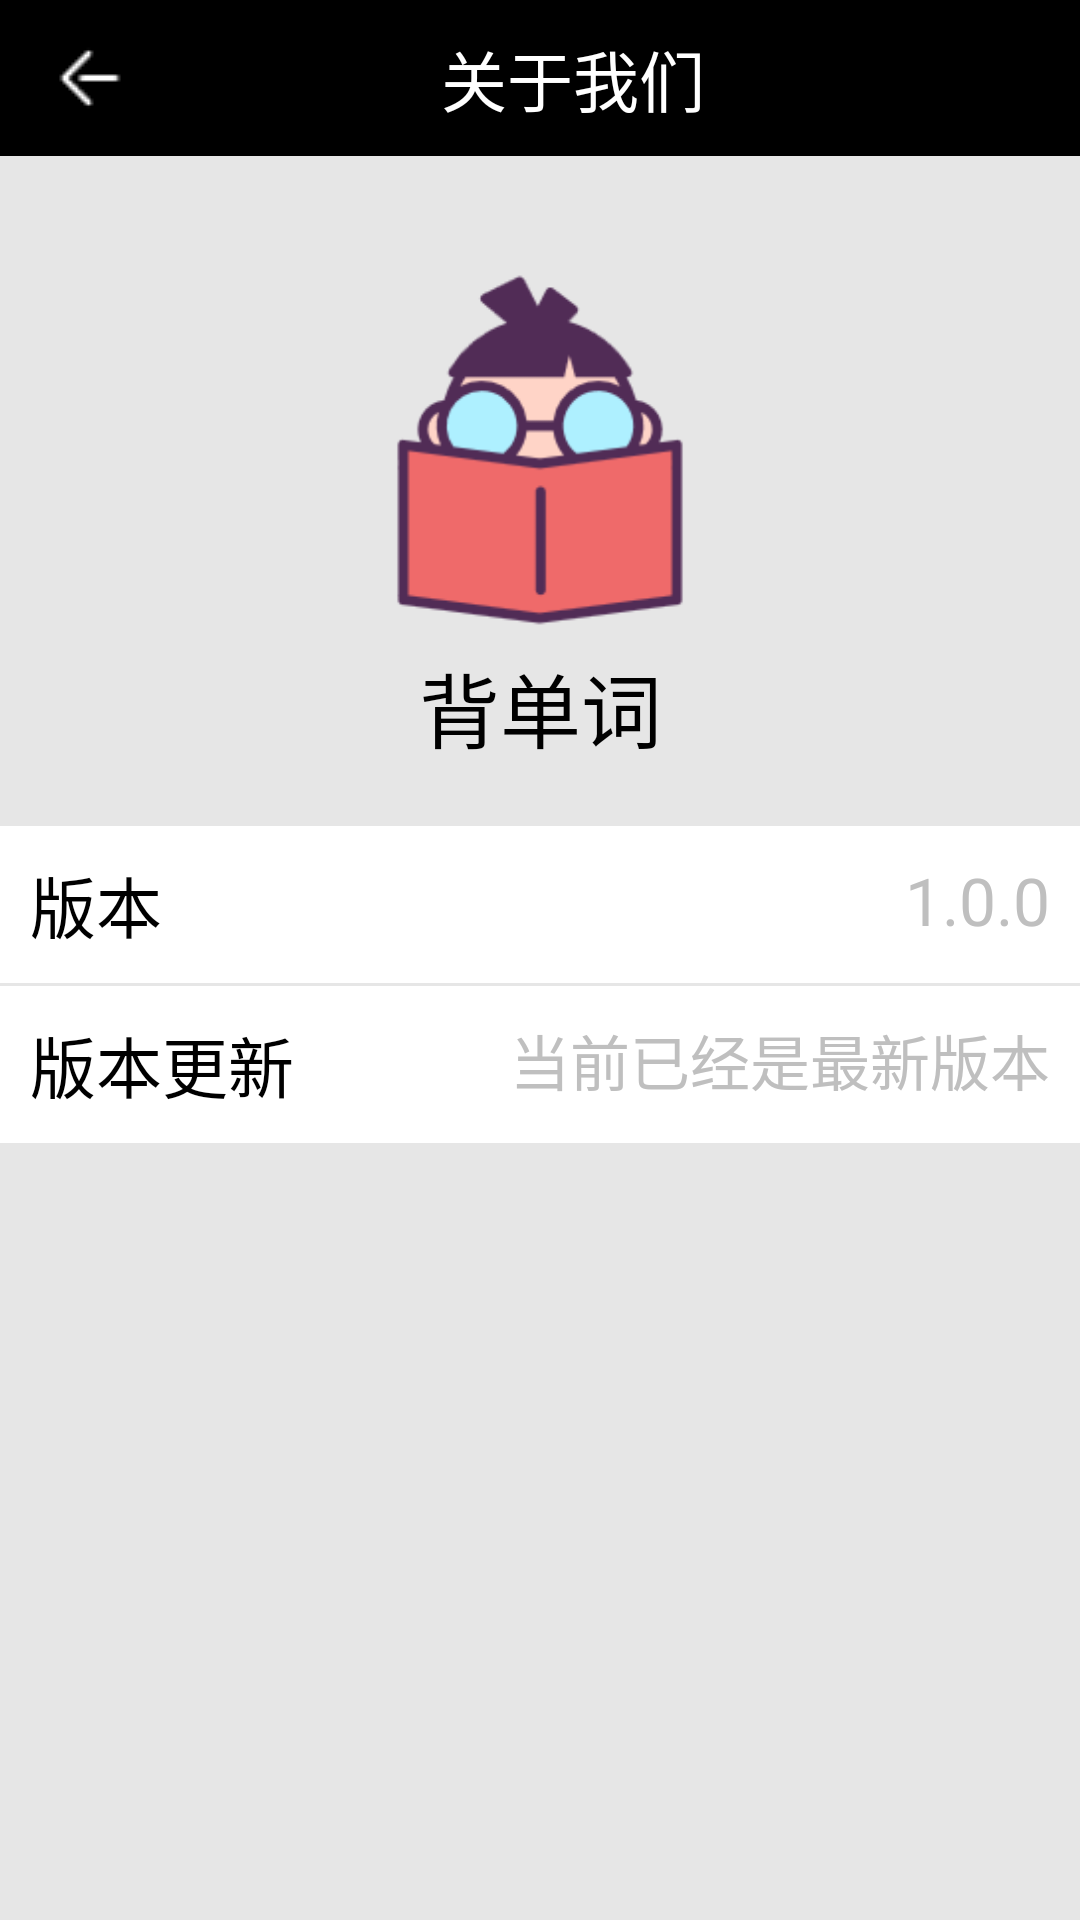

Produce the Android XML layout that renders to this screen, including the resource entries it uses.
<!-- AndroidManifest.xml: application theme AppTheme.NoActionBar -->
<!-- res/layout/activity_about_us.xml -->
<?xml version="1.0" encoding="utf-8"?>
<LinearLayout xmlns:android="http://schemas.android.com/apk/res/android"
    xmlns:tools="http://schemas.android.com/tools"
    android:layout_width="match_parent"
    android:layout_height="match_parent"
    tools:context="example.loginsystem.activity.AboutUsActivity"
    android:background="#e6e6e6"
    android:orientation="vertical">

    <LinearLayout
        android:layout_width="match_parent"
        android:layout_height="wrap_content"
        android:background="#000"
        android:padding="8dp">

        <ImageButton
            android:layout_width="44dp"
            android:layout_height="36dp"
            android:background="#000"
            android:onClick="backToHome"
            android:src="@drawable/ic_back" />

        <TextView
            android:layout_width="wrap_content"
            android:layout_height="match_parent"
            android:layout_marginLeft="95dp"
            android:paddingTop="2dp"
            android:text="关于我们"
            android:textColor="#fff"
            android:textSize="22sp" />
    </LinearLayout>

    <ImageView
        android:layout_width="match_parent"
        android:layout_height="wrap_content"
        android:padding="16dp"/>

    <ImageView
        android:id="@+id/imageView"
        android:layout_width="match_parent"
        android:layout_height="132dp"
        android:src="@drawable/im_logo" />
    <TextView
        android:layout_width="match_parent"
        android:layout_height="wrap_content"
        android:text="背单词"
        android:paddingBottom="20dp"
        android:textAlignment="center"
        android:textSize="27sp"
        android:textColor="#000"/>

    <LinearLayout
        android:layout_width="match_parent"
        android:layout_height="wrap_content"
        android:orientation="horizontal"
        android:background="#fff"
        android:layout_marginBottom="1dp">

        <TextView
            android:layout_width="wrap_content"
            android:layout_height="match_parent"
            android:layout_weight="1"
            android:text="版本"
            android:textSize="22sp"
            android:textColor="#000"
            android:padding="10dp"/>
        <TextView
            android:layout_width="wrap_content"
            android:layout_height="match_parent"
            android:text="1.0.0"
            android:textSize="22sp"
            android:textColor="#bfbfbf"
            android:padding="10dp"/>
    </LinearLayout>
    <LinearLayout
        android:layout_width="match_parent"
        android:layout_height="wrap_content"
        android:orientation="horizontal"
        android:background="#fff">

        <TextView
            android:layout_width="wrap_content"
            android:layout_height="match_parent"
            android:layout_weight="1"
            android:text="版本更新"
            android:textSize="22sp"
            android:textColor="#000"
            android:padding="10dp"/>
        <TextView
            android:layout_width="wrap_content"
            android:layout_height="match_parent"
            android:text="当前已经是最新版本"
            android:textSize="20sp"
            android:textColor="#bfbfbf"
            android:padding="10dp"/>
    </LinearLayout>

</LinearLayout>
<!-- resources referenced by this layout -->
<resources>
  <!-- drawable ic_back: png bitmap (drawable, 238 bytes) -->
  <!-- drawable im_logo: png bitmap (drawable, 6206 bytes) -->
  <style name="AppTheme.NoActionBar">
          <item name="windowActionBar">false</item>
          <item name="windowNoTitle">true</item>
      </style>
</resources>
